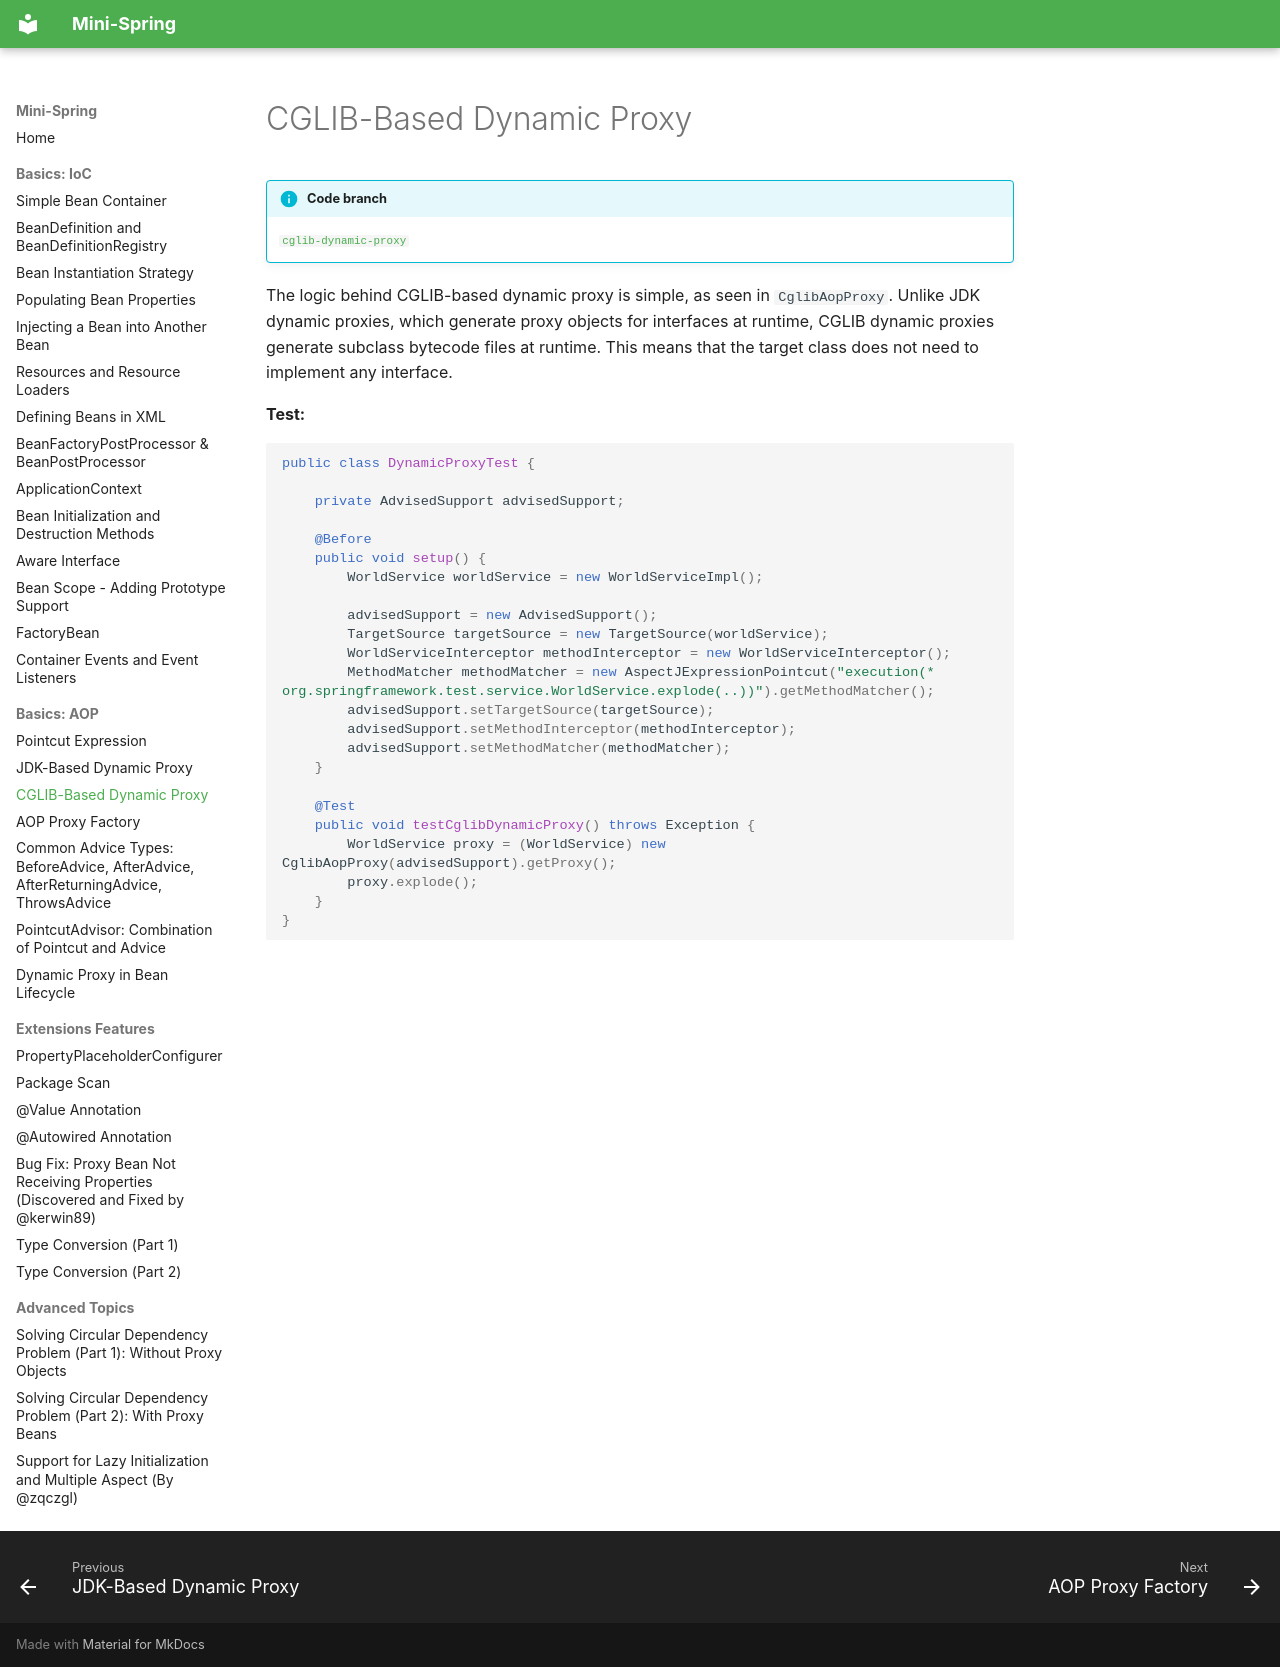

repository: m3h3d1/mini-spring-en · page: aop/cglib-based-dynamic-proxy/index.html · generator: mkdocs

# CGLIB-Based Dynamic Proxy

!!! info "Code branch"
    [`cglib-dynamic-proxy`](https://github.com/DerekYRC/mini-spring/tree/cglib-dynamic-proxy)

The logic behind CGLIB-based dynamic proxy is simple, as seen in `CglibAopProxy`. Unlike JDK dynamic proxies, which generate proxy objects for interfaces at runtime, CGLIB dynamic proxies generate subclass bytecode files at runtime. This means that the target class does not need to implement any interface.

**Test:**
```java
public class DynamicProxyTest {

	private AdvisedSupport advisedSupport;

	@Before
	public void setup() {
		WorldService worldService = new WorldServiceImpl();

		advisedSupport = new AdvisedSupport();
		TargetSource targetSource = new TargetSource(worldService);
		WorldServiceInterceptor methodInterceptor = new WorldServiceInterceptor();
		MethodMatcher methodMatcher = new AspectJExpressionPointcut("execution(* org.springframework.test.service.WorldService.explode(..))").getMethodMatcher();
		advisedSupport.setTargetSource(targetSource);
		advisedSupport.setMethodInterceptor(methodInterceptor);
		advisedSupport.setMethodMatcher(methodMatcher);
	}

	@Test
	public void testCglibDynamicProxy() throws Exception {
		WorldService proxy = (WorldService) new CglibAopProxy(advisedSupport).getProxy();
		proxy.explode();
	}
}
```
